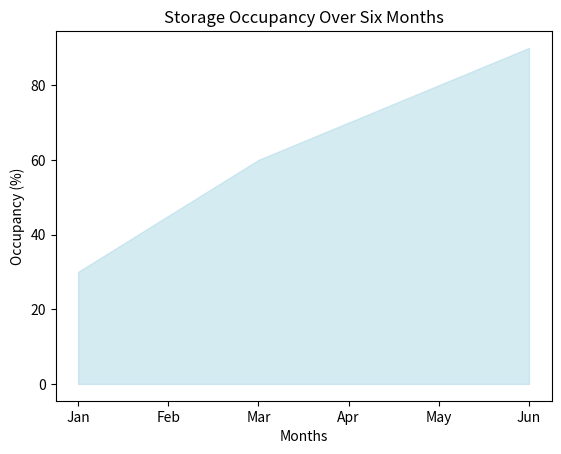

Python code for this plot:
import matplotlib.pyplot as plt

meses = ["Jan", "Feb", "Mar", "Apr", "May", "Jun"]

ocupacao = [30, 45, 60, 70, 80, 90]

plt.figure()
plt.fill_between(meses, ocupacao, color= "lightblue", alpha=0.5)
plt.title("Storage Occupancy Over Six Months")
plt.xlabel("Months")
plt.ylabel("Occupancy (%)")
plt.show()